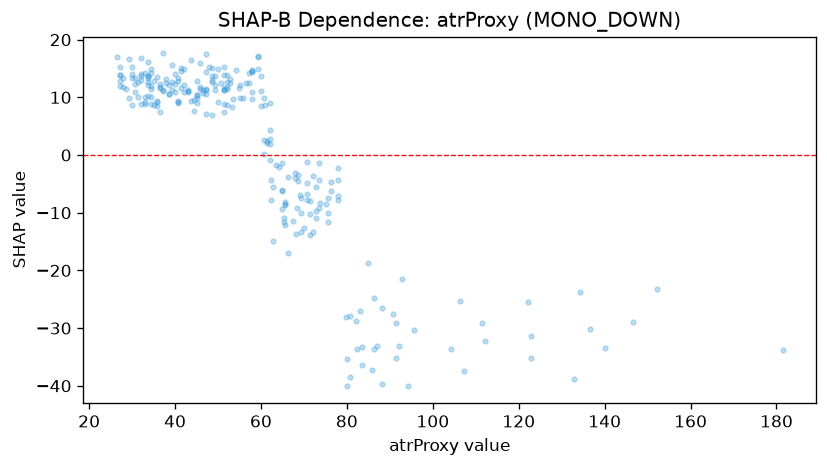

Data behind this chart, as committed beside it:
feature_value, shap_value
27.1, 12.82
29.3, 9.941
32.9, 14.14
27.9, 13.43
32.1, 14.11
33.6, 13.38
30.0, 13.3
34.3, 11.45
32.9, 9.18
35.7, 8.546
32.9, 10.06
27.1, 13.8
66.4, -3.853
52.9, 13.16
57.9, 14.57
34.3, 14.89
33.6, 13.65
34.3, 8.828
26.4, 16.94
28.6, 11.47
34.3, 14.23
27.1, 11.92
30.7, 10.97
47.1, 14.41
36.4, 11.74
31.4, 10.07
38.6, 10.55
33.6, 16.06
33.6, 12.6
48.6, 13.67
35.0, 12.79
40.7, 8.991
51.4, 11.59
40.7, 13.42
37.9, 13.15
34.3, 10.04
33.6, 12.12
32.1, 8.853
35.7, 9.298
35.0, 8.599
45.0, 8.974
43.6, 16.49
45.0, 10.39
47.1, 17.57
40.0, 12.28
30.0, 15.27
27.1, 13.85
27.1, 15.25
27.9, 11.74
40.7, 9.3
36.4, 11.58
30.7, 13.41
30.0, 8.755
45.0, 9.918
43.6, 9.329
38.6, 10.53
49.3, 13.77
46.4, 11.27
33.6, 13.77
38.6, 12.21
... 193 more rows
